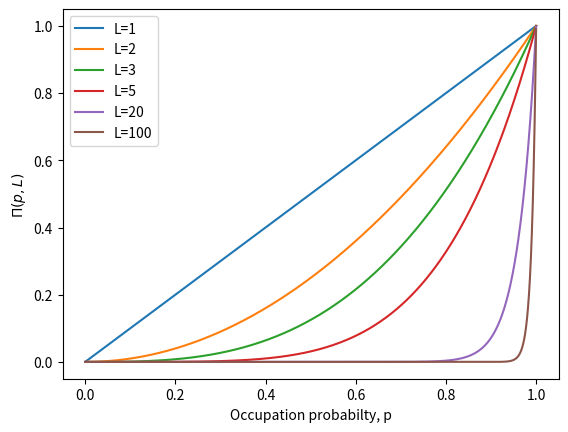

Write the Python code that produced this figure.
import numpy as np
import matplotlib.pyplot as plt


if __name__ == '__main__':

    gamma_array = []
    probs = np.arange(0.0001,1,0.0001)
    p_c = 1

    def gamma(probs, L, gamma_array):
        for p in probs:
           gamma = p**L
           gamma_array = np.append(gamma_array, gamma)

        return gamma_array
    
    def cluster_size(probs):
        cluster_size = (p_c+probs)/(p_c-probs)
        return cluster_size

    fig, (ax1) = plt.subplots(1,1)
    ax1.plot(probs, gamma(probs, 1, gamma_array), label="L=1")
    ax1.plot(probs, gamma(probs, 2, gamma_array), label="L=2")
    ax1.plot(probs, gamma(probs, 3, gamma_array), label="L=3")
    ax1.plot(probs, gamma(probs, 5, gamma_array), label="L=5")
    ax1.plot(probs, gamma(probs, 25, gamma_array), label="L=20")
    ax1.plot(probs, gamma(probs, 100, gamma_array), label="L=100")
    ax1.legend()
    ax1.set_ylabel("$\Pi(p,L)$")
    ax1.set_xlabel("Occupation probabilty, p")

    plt.show() 